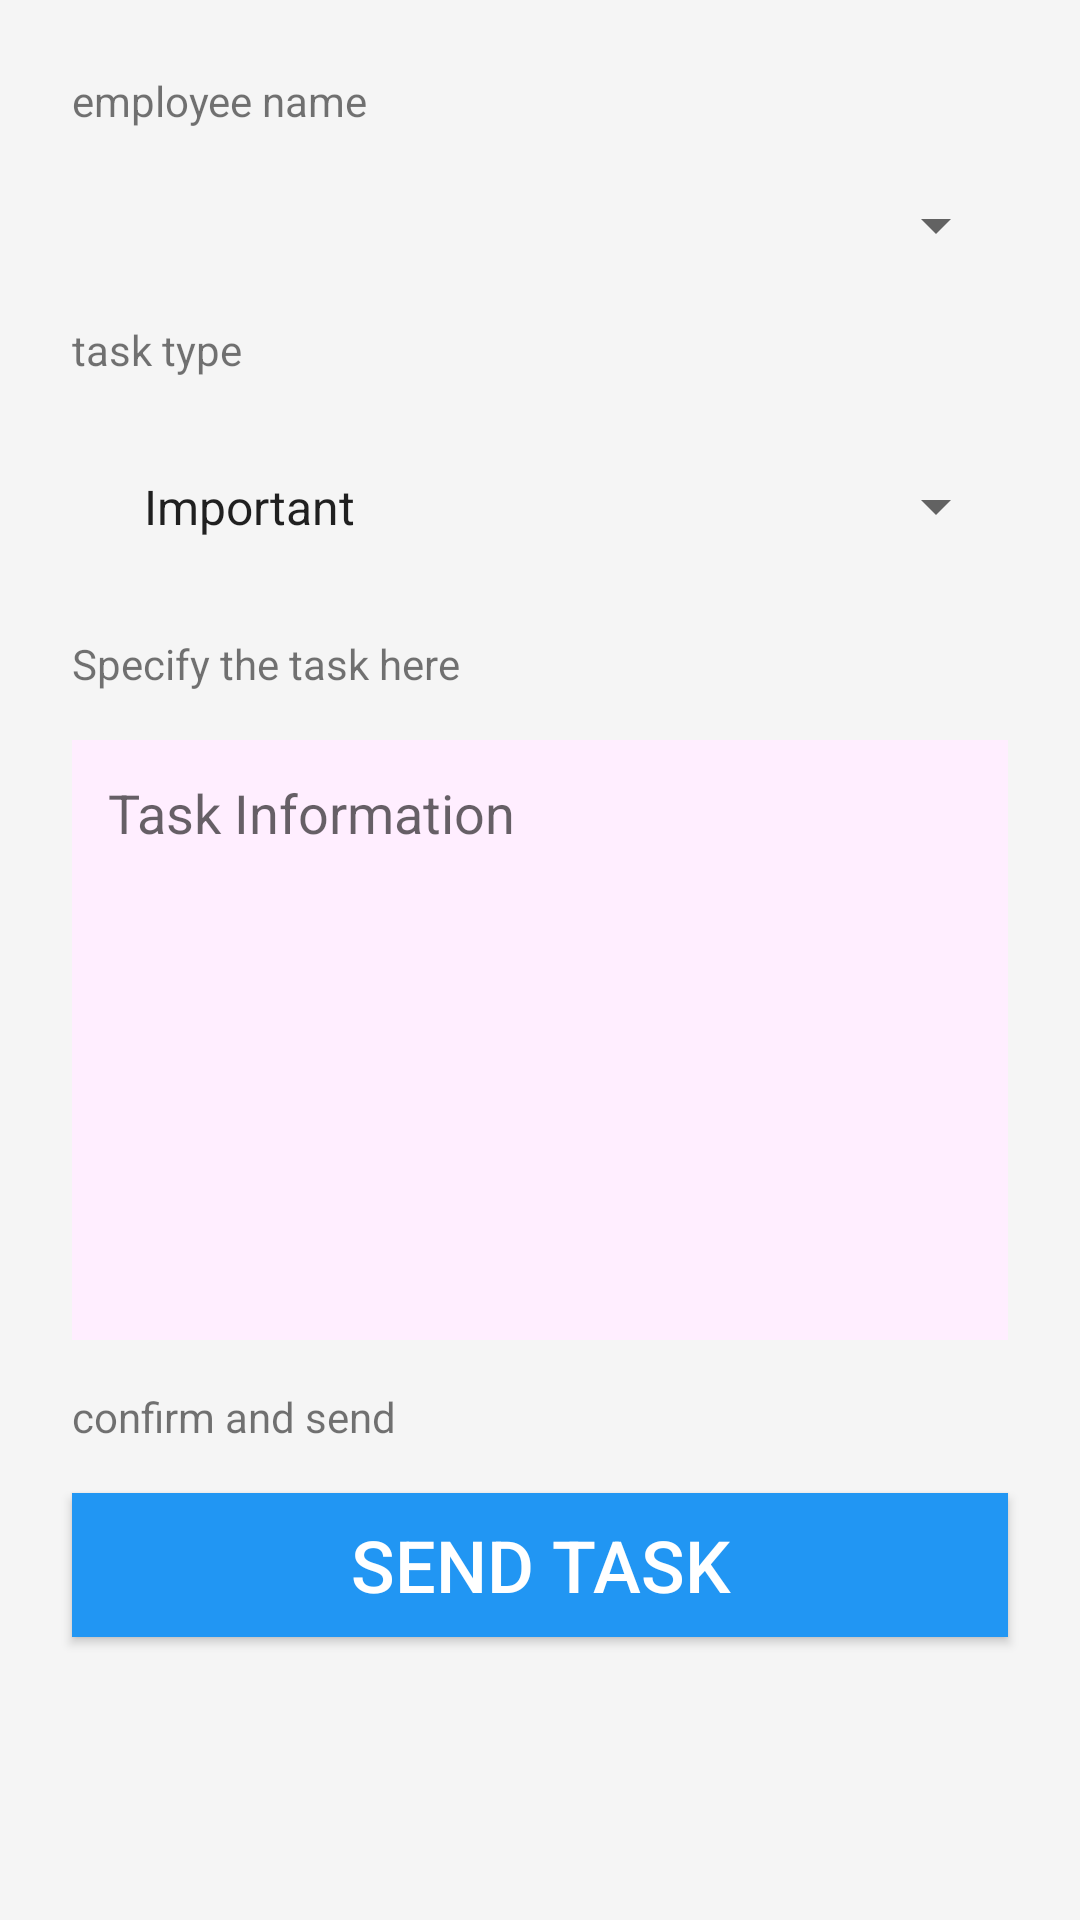

Layout XML and referenced resources for this Android screen:
<!-- AndroidManifest.xml: application theme AppTheme -->
<!-- res/layout/activity_task_activity.xml -->
<?xml version="1.0" encoding="utf-8"?>
<LinearLayout xmlns:android="http://schemas.android.com/apk/res/android"
    xmlns:app="http://schemas.android.com/apk/res-auto"
    xmlns:tools="http://schemas.android.com/tools"
    android:layout_width="match_parent"
    android:layout_height="match_parent"
    android:orientation="vertical"
    android:padding="16dp"
    tools:context="trainedge.rom.Task_activity">

    <TextView
        android:id="@+id/textView5"
        android:layout_width="match_parent"
        android:layout_height="wrap_content"
        android:layout_margin="8dp"
        android:text="employee name" />

    <Spinner
        android:id="@+id/spin_list"
        android:layout_width="match_parent"
        android:layout_height="wrap_content"
        android:layout_margin="8dp"
        android:padding="16dp"
        android:spinnerMode="dialog" />

    <TextView
        android:id="@+id/textView8"
        android:layout_width="match_parent"
        android:layout_height="wrap_content"
        android:layout_margin="8dp"
        android:text="task type" />

    <Spinner
        android:id="@+id/spinType"
        android:layout_width="match_parent"
        android:layout_height="wrap_content"
        android:layout_margin="8dp"
        android:entries="@array/task_type"
        android:padding="16dp" />

    <TextView
        android:id="@+id/textView6"
        android:layout_width="match_parent"
        android:layout_height="wrap_content"
        android:layout_margin="8dp"
        android:text="Specify the task here" />

    <EditText
        android:id="@+id/etTask"
        android:layout_width="match_parent"
        android:layout_height="200dp"
        android:layout_margin="8dp"
        android:background="#fef"
        android:ems="10"
        android:gravity="top"
        android:hint="Task Information"
        android:inputType="textPersonName"
        android:padding="12dp" />

    <TextView
        android:id="@+id/textView7"
        android:layout_width="match_parent"
        android:layout_height="wrap_content"
        android:layout_margin="8dp"
        android:text="confirm and send" />

    <Button
        android:id="@+id/btn_send"
        style="@style/Widget.AppCompat.Button.Colored"
        android:layout_width="match_parent"
        android:layout_height="wrap_content"
        android:layout_margin="8dp"
        android:background="@color/blue_500"
        android:text="SEND task"
        android:textSize="24sp" />

</LinearLayout>
<!-- resources referenced by this layout -->
<resources>
  <string-array name="task_type">
          <item>Important</item>
          <item>Financial</item>
          <item>Internal</item>
          <item>External</item>
          <item>personal</item>
  
      </string-array>
  <color name="blue_500">#2196F3</color>
  <style name="AppTheme" parent="Theme.AppCompat.Light.NoActionBar">
          
          <item name="colorPrimary">@color/colorPrimary</item>
          <item name="colorPrimaryDark">@color/colorPrimaryDark</item>
          <item name="colorAccent">@color/colorAccent</item>
          <item name="android:windowBackground">@color/grey_100</item>
      </style>
  <color name="colorPrimary">#3f51b5</color>
  <color name="colorPrimaryDark">#303F9F</color>
  <color name="colorAccent">#FF4081</color>
  <color name="grey_100">#F5F5F5</color>
</resources>
